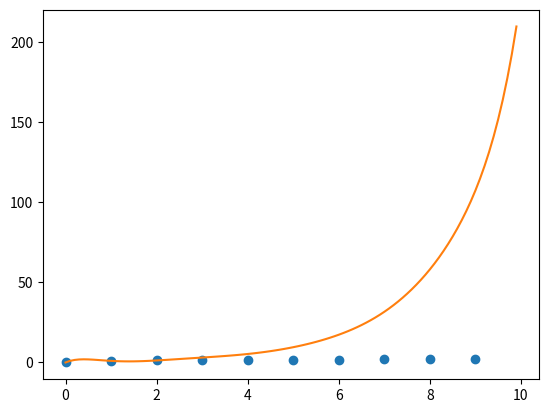

Reproduce this figure in Python.
#!/usr/bin/env python3
# -*- coding: utf-8 -*-
"""
Created on Wed Jul 24 15:22:01 2024
This file define two funtion. one to calculate the divided differences 
polynomial coefficients and the second one to evaluate the divided differences
polynomial any point
[redacted]
"""
import numpy as np
import matplotlib.pyplot as pl
def difdiv(x,y):
    """
    This functions computes the coefficient of a the divided differences 
    polynomial using thw data arrays x,y 

    Parameters
    ----------
    x : TYPE double
        DESCRIPTION. numpy array with data x
    y : TYPE double
        DESCRIPTION. numpy array with data y

    Returns
    -------
    a : TYPE double
        DESCRIPTION: coefficientes of the polynomial
        p_n(x)=a_0+(x-x_0)a_1+(x-x_0)(x-x_1)a_2+...
        ...+(x-x_0)(x-x_1)...(x-x_{n-2})(x-x_{n-1})a_n
    """
    n = x.shape[0] #number of data
    #we use the y variable to inisialise the vector of coefficients
    a = y.copy() #warning I need to copy to void overwrite the values of y
    #we must compute n differences 
    for j in range(1,n): #start in 1 we alredy have the order zero differences    
        for i in range(j,n):
            print(i,i-j)
            a[i] = (a[i]-a[i-1])/(x[i]-x[i-j])
    
    return(a)

def evdif(a,x,x1):
    """
    Evaluates the divided diferences polynomial from points x and coefficients
    y. 

    Parameters
    ----------
    y : TYPE double
        DESCRIPTION. numpu arrray with divided differences polynomial coefficients
    x : TYPE double
        DESCRIPTION. numpy array with x data from the table to be interpolated
    x1 : TYPE double
        DESCRIPTION. point to calculate the polynomial at

    Returns 
    -------
    y1: TYPE: double
        DESCRIPTION: computed value of the polynomial at x1
    """
    n = a.shape[0]
    y1 = a[0] #copy the first coefficient into the result 
    for k in range(1,n):
        #product of binomials to be multiplied for the coefficients
        binprod = 1
        for j in range(k):
            binprod = binprod*(x1-x[j])
        y1 = y1 +a[k]*binprod
    return(y1)

x = np.arange(0,10)
y = x**(1/3)
a = difdiv(x,y)
x1 = np.arange(0,10,0.1)
y1 =[]
for i in x1:
    y1.append(evdif(a,x,i))
y1r = np.array(y1)
pl.plot(x,y,'o')
pl.plot(x1,y1r)